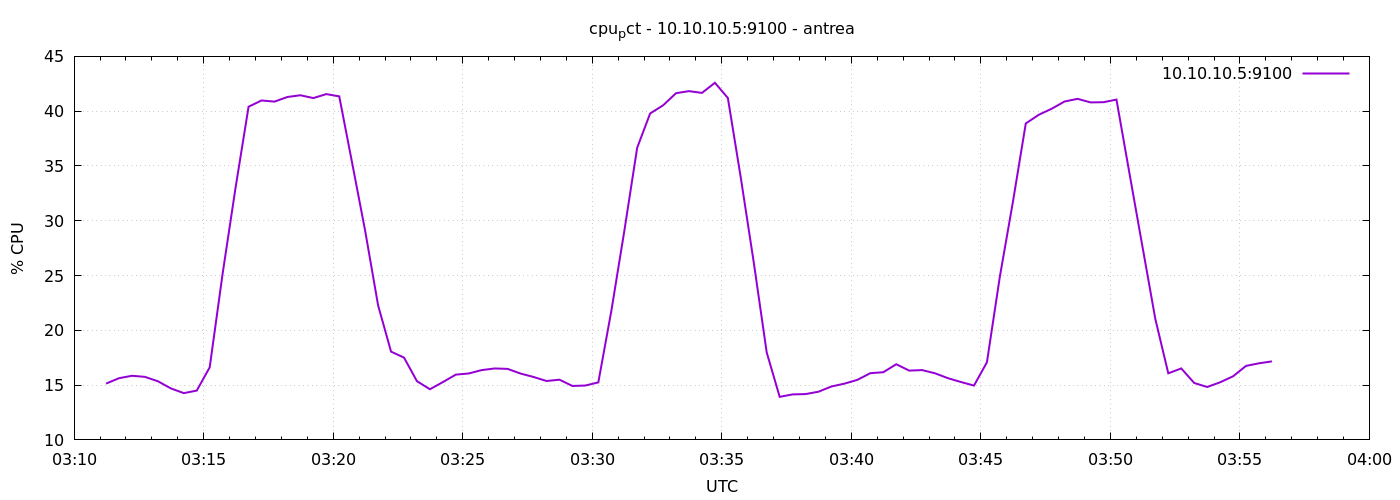

The table this chart was drawn from, first rows:
1777950674	15.138095238092198
1777950704	15.63
1777950734	15.85
1777950764	15.75
1777950794	15.35
1777950824	14.7
1777950854	14.27
1777950884	14.5
1777950914	16.62
1777950944	25.2
1777950974	33.05
1777951004	40.4
1777951034	40.98
1777951064	40.87
1777951094	41.3
1777951124	41.45
1777951154	41.2
1777951184	41.56
1777951214	41.35
1777951244	35.25
1777951274	29.09
1777951304	22.28
1777951334	18.05
1777951364	17.51
1777951394	15.36
1777951424	14.62
1777951454	15.28
1777951484	15.96
1777951514	16.06
1777951544	16.37
1777951574	16.52
1777951604	16.48
1777951634	16.05
1777951664	15.74
1777951694	15.38
1777951724	15.5
1777951754	14.92
1777951784	14.96
1777951814	15.25
1777951844	21.73
1777951874	29.01
1777951904	36.66
1777951934	39.79
1777951964	40.53
1777951994	41.64
1777952024	41.83
1777952054	41.67
1777952084	42.59
1777952114	41.2
1777952144	33.92
1777952174	26.2
1777952204	17.98
1777952234	13.93
1777952264	14.15
1777952294	14.18
1777952324	14.4
1777952354	14.88
1777952384	15.13
1777952414	15.48
1777952444	16.09
1777952474	16.18
... 30 more rows
